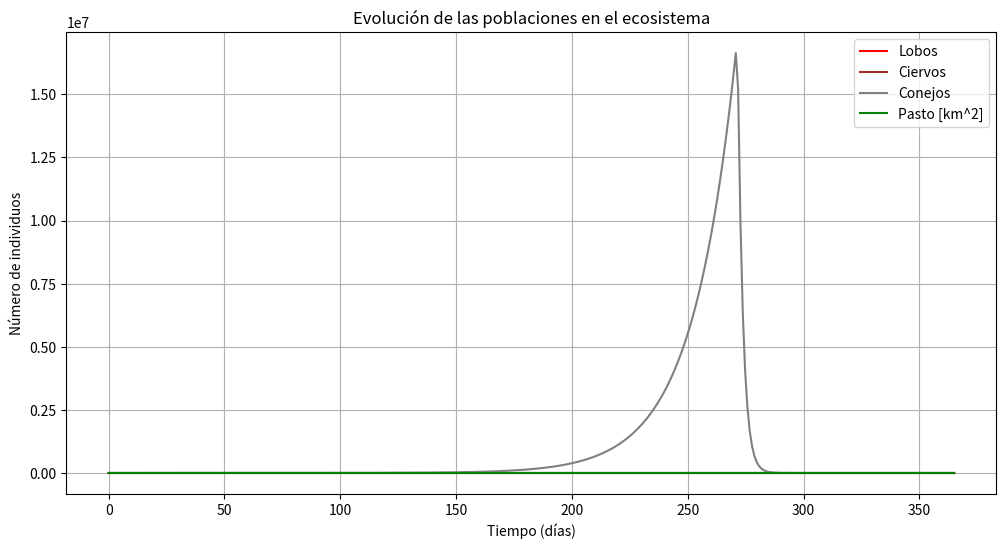

Recreate this plot in Python.
import numpy as np
import matplotlib.pyplot as plt

# Parámetros del modelo
T_total = 365 #Días
dt = 1 #Paso de tiempo en DIAS.
N = int(T_total/dt)
t = np.linspace(0,T_total,N)
eps=1e-6#Valor pequeño para evitar división por cero


Lobos_inicial = 20
Ciervos_inicial = 100
Area_in = 40e6 #m^2
Conejos_inicial = 150
Pasto_in = 1e6
#Parametros de crecimiento: (Cuanto crece por día cada poblacion)

r_ciervos = (1/60) / 2 #Una cria al mes por cada 2 ciervos. [1/día]
r_lobos = (1/120) / 2 #Una cria cada 4 meses por cada 2 lobos. [1/día]
r_pasto = 1/7 # 1 m^2 de pasto crece un 100% cada semana, o un metro cuadrado de pasto se regenera en 7 días. [1/día]
r_conejos = (1/7) / 2 #Una cria cada 7 días por cada 2 conejos. [1/día]


# Parametros de depredación:

d_ciervos_lobos = 2 /30 # Cada lobo come 2 ciervos al mes. [ciervo/dia*lobo]
d_conejo_lobos = 1  # Cada lobo come 5 conejos al dia. [conejo/dia*lobo]
d_ciervo_pasto = 10 # Cada ciervo come 10 metros de pasto al dia. [m^2/dia*ciervo]
d_conejo_pasto = 0.5 # Cada conejo come 0.5 metros de pasto al dia. [m^2/dia*conejo]




#Tiempo que aguanta sin comer cada uno (días)
t_sinc_ciervo = 7
t_sinc_lobo = 7
t_sinc_conejo = 1



#Parametros muerte natural:
rm_lobo = 1/365 #Un lobo vive de media (salvo hambre) un año.
rm_ciervo = 1/180 #Un ciervo vive de media medio año.
rm_pasto = 1/240 
rm_conejo = 1/60 #Un conejo vive de media 2 meses.


#Parametros estadísticos (suerte en la caza):
p_lobo_ciervo=5 #Si hay 5 ciervos para cada lobo este cazará siempre.
P_lobo_conejo = 20 #Si hay 20 conejos para cada lobo este cazará siempre.
P_ciervo = 10 #Si hay 100 m2 de pasto para cada ciervo, este comerá siempre.
P_conejo = 1 #Si hay 1 m2 de pasto para cada conejo, este comerá siempre.


Lobos = np.zeros(N)
Ciervos = np.zeros(N)
Pasto = np.zeros(N)
conejos = np.zeros(N)
Lobos[0] = Lobos_inicial
Ciervos[0] = Ciervos_inicial
Pasto[0] = Pasto_in
conejos[0] = Conejos_inicial


#Funciones de evolución: 

def muerte_natural(poblacion, rm, dt):
    return poblacion * rm * dt

def nacimientos(poblacion, r, dt):
    return poblacion * r * dt

def depredacion(predador, d1, dt, presa1, factor_p1,presa2,factor_p2):#Un depredador con 2 presas.
    prob1 = min(1, presa1/(factor_p1*predador + eps) )
    prob2 = min(1, presa2/(factor_p2*predador + eps) )
    df = d1  * prob1/(prob1 + prob2 +eps)

    return predador * df * dt

def depredacion2(predador1, d1,factor_p1,predador2,d2,factor_p2, dt, presa):#Una presa con 2 depredadores. (Es lo mismo que sumar dos veces la funcion anterior)
    prob1 = min(1, presa/(factor_p1*predador1 + eps) )
    prob2 = min(1, presa/(factor_p2*predador2 + eps) )
    df1 = d1 * prob1
    df2 = d2 * prob2 

    return (predador1 * df1  + predador2 * df2 )* dt

def consumo(presa,  dt, predador, factor_p,t_sinc): #Determina cuantos mueren de hambre.

    if presa/predador > factor_p:
        pob_pred = 0
    else:
        prob = 1 - (presa/(factor_p*predador + eps))
        pob_pred = predador * prob * (1/t_sinc) * dt
        
    return pob_pred

def consumo2(presa1,  dt, predador, factor_p1,t_sinc, presa2, factor_p2): #Determina cuantos mueren de hambre si tiene el depredador dos presas distintas.
    prob1 = min(1, presa1/(factor_p1*predador + eps) )
    prob2 = min(1, presa2/(factor_p2*predador + eps) )
    if prob1 + prob2 > 1:
        pob_pred = 0
    else:
        P = 1 - (prob1 + prob2)
        pob_pred = predador * P * (1/t_sinc) * dt 
    return pob_pred


for i in range(1, int(N)):

    # Crecimiento pasto
    if Pasto[i-1] >= Area_in:
        Pasto[i] = Area_in - depredacion2(Ciervos[i-1], d_ciervo_pasto,P_ciervo,conejos[i-1], d_conejo_pasto, P_conejo, dt, Area_in) - rm_pasto * dt * Area_in
    else:
        Pasto[i] = nacimientos(Pasto[i-1], r_pasto, dt) - muerte_natural(Pasto[i-1], rm_pasto, dt) - depredacion2(Ciervos[i-1], d_ciervo_pasto,P_ciervo,conejos[i-1], d_conejo_pasto, P_conejo, dt, Pasto[i-1]) + Pasto[i-1]

    if Pasto[i] >= Area_in:
        Pasto[i] = Area_in

    Ciervos[i] = nacimientos(Ciervos[i-1], r_ciervos, dt) - muerte_natural(Ciervos[i-1], rm_ciervo, dt) - depredacion(Lobos[i-1], d_ciervos_lobos, dt, Ciervos[i-1], p_lobo_ciervo,conejos[i-1],P_lobo_conejo) - consumo(Pasto[i-1],  dt, Ciervos[i-1], P_ciervo,t_sinc_ciervo) + Ciervos[i-1]
    Lobos[i] = nacimientos(Lobos[i-1], r_lobos, dt) - muerte_natural(Lobos[i-1], rm_lobo, dt) - consumo2(Ciervos[i-1], dt, Lobos[i-1], p_lobo_ciervo,t_sinc_lobo,conejos[i-1],P_lobo_conejo) + Lobos[i-1]
    conejos[i] = nacimientos(conejos[i-1], r_conejos, dt) - muerte_natural(conejos[i-1], rm_conejo, dt) - depredacion(Lobos[i-1], d_conejo_lobos, dt, conejos[i-1], P_lobo_conejo,Ciervos[i-1],p_lobo_ciervo) - consumo(Pasto[i-1],  dt, conejos[i-1], P_conejo,t_sinc_conejo) + conejos[i-1]



    if Ciervos[i] < 1 :
        Ciervos[i] = 0

    if Lobos[i] < 1:
        Lobos[i] = 0
        
    if Pasto[i] < 1:
        Pasto[i] = 0
            
    if conejos[i] < 1:
        conejos[i] = 0


# Graficar resultados
Lobos= np.round(Lobos)
Ciervos = np.round(Ciervos)
Pasto = np.round(Pasto)
#print(Lobos)
#print(Ciervos)
#print(Pasto)
plt.figure(figsize=(12, 6))
plt.plot(t, Lobos, label='Lobos', color='red')
plt.plot(t, Ciervos, label='Ciervos', color='brown')
plt.plot(t, conejos, label='Conejos', color='gray')
plt.plot(t, Pasto/1e6, label='Pasto [km^2]', color='green')
plt.xlabel('Tiempo (días)')
plt.ylabel('Número de individuos')
plt.title('Evolución de las poblaciones en el ecosistema')
plt.legend()
plt.grid(True)
plt.show()







    # Crecimiento de los lobos
    #if (Lobos[i-1]/(Ciervos[i-1]+eps)) > m_lobos:
     #   Lobos[i] = (Lobos[i-1]*(1 + r_lobos*dt - rm_lobo * dt) - (((((Lobos[i-1] )) - (m_lobos*Ciervos[i-1]))* (1/t_sinc_lobo)) *dt)) 
      #  if Ciervos[i-1] < 1:
       #     Lobos[i] = (Lobos[i-1]*(1 + r_lobos*dt - rm_lobo * dt) - (((Lobos[i-1]/(1)))* (1/t_sinc_lobo)) *dt)
    #else:
     #   Lobos[i] = (Lobos[i-1]*(1 + r_lobos*dt - rm_lobo * dt)) 
